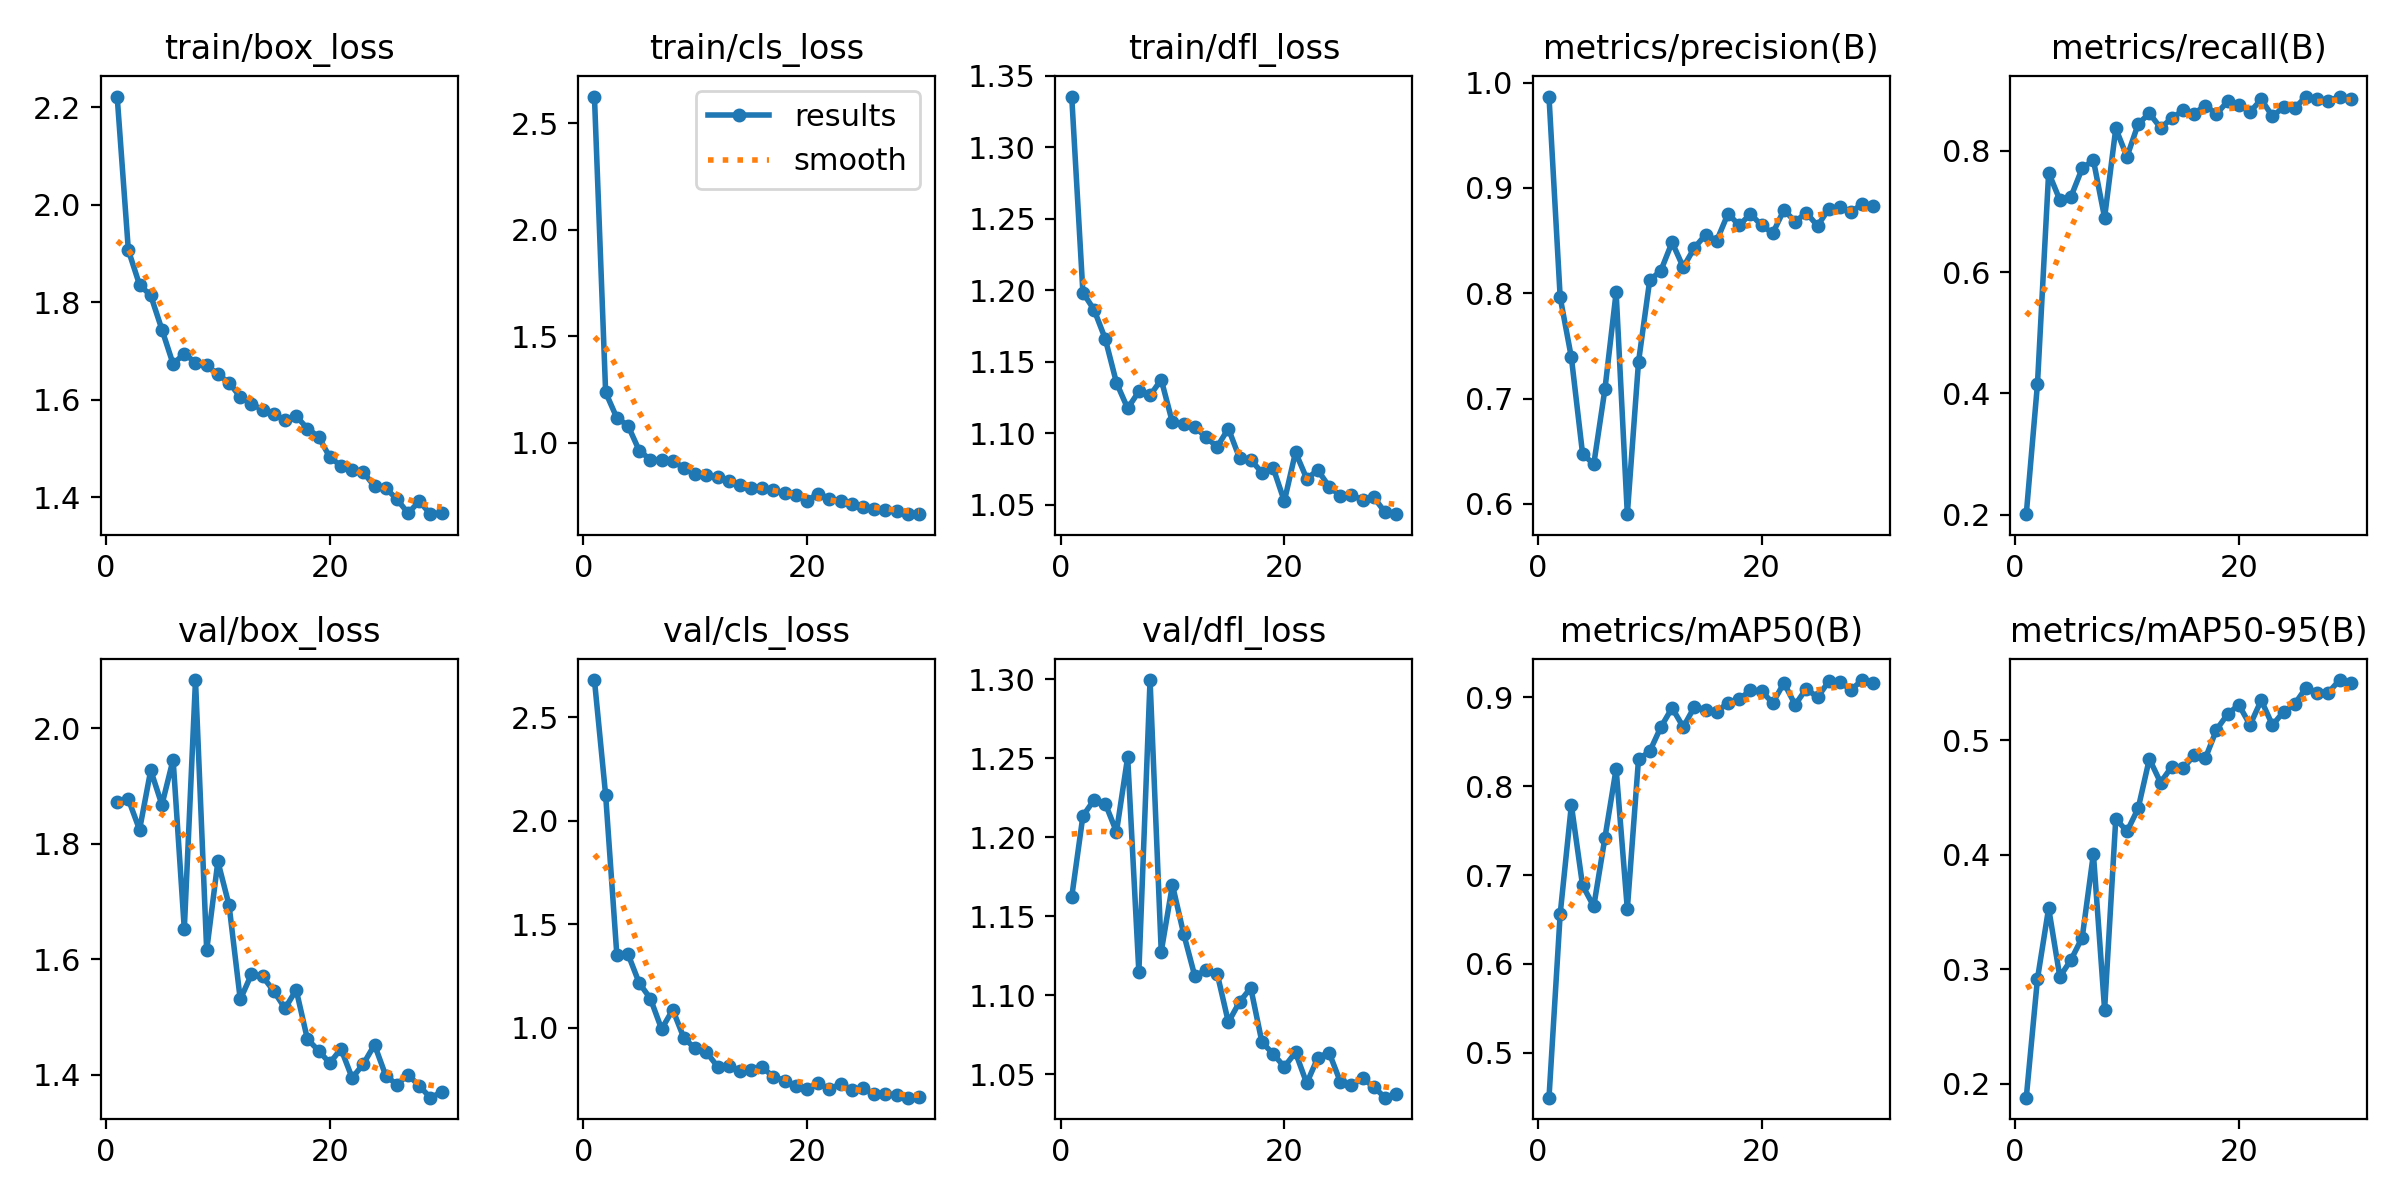

Values plotted in this chart, from the file beside it:
epoch, time, train/box_loss, train/cls_loss, train/dfl_loss, metrics/precision(B), metrics/recall(B), metrics/mAP50(B), metrics/mAP50-95(B), val/box_loss, val/cls_loss, val/dfl_loss, lr/pg0, lr/pg1, lr/pg2
1, 8.229, 2.222, 2.626, 1.335, 0.9868, 0.2011, 0.4494, 0.188, 1.872, 2.68, 1.162, 0.0004334, 0.0004334, 0.0004334
2, 15.51, 1.907, 1.238, 1.198, 0.7961, 0.4154, 0.6561, 0.2916, 1.877, 2.124, 1.213, 0.0008544, 0.0008544, 0.0008544
3, 22.79, 1.836, 1.118, 1.186, 0.739, 0.7639, 0.7788, 0.3535, 1.824, 1.352, 1.224, 0.001246, 0.001246, 0.001246
4, 30.12, 1.814, 1.081, 1.166, 0.6476, 0.719, 0.6883, 0.2935, 1.927, 1.355, 1.221, 0.001502, 0.001502, 0.001502
5, 37.61, 1.744, 0.9643, 1.135, 0.6375, 0.7246, 0.6648, 0.3084, 1.867, 1.215, 1.203, 0.001447, 0.001447, 0.001447
6, 44.93, 1.673, 0.9212, 1.118, 0.709, 0.7712, 0.742, 0.3278, 1.946, 1.14, 1.251, 0.001392, 0.001392, 0.001392
7, 52.31, 1.694, 0.9212, 1.129, 0.8008, 0.7845, 0.8195, 0.4007, 1.652, 0.9928, 1.115, 0.001337, 0.001337, 0.001337
8, 59.73, 1.676, 0.9158, 1.126, 0.5902, 0.6898, 0.6617, 0.2649, 2.083, 1.086, 1.299, 0.001282, 0.001282, 0.001282
9, 67.05, 1.671, 0.8827, 1.138, 0.7347, 0.8368, 0.8304, 0.4315, 1.616, 0.9488, 1.128, 0.001227, 0.001227, 0.001227
10, 74.42, 1.652, 0.8556, 1.108, 0.8122, 0.7902, 0.8392, 0.4203, 1.769, 0.8994, 1.17, 0.001172, 0.001172, 0.001172
11, 81.76, 1.635, 0.8473, 1.107, 0.8215, 0.8441, 0.8666, 0.4404, 1.694, 0.882, 1.139, 0.001117, 0.001117, 0.001117
12, 89.12, 1.606, 0.8399, 1.105, 0.8484, 0.8619, 0.8881, 0.4836, 1.531, 0.8114, 1.112, 0.001062, 0.001062, 0.001062
13, 96.44, 1.591, 0.8207, 1.097, 0.8247, 0.8379, 0.8667, 0.463, 1.574, 0.8154, 1.116, 0.001007, 0.001007, 0.001007
14, 103.7, 1.579, 0.801, 1.091, 0.8433, 0.8534, 0.8894, 0.4768, 1.57, 0.7921, 1.114, 0.0009519, 0.0009519, 0.0009519
15, 110.9, 1.57, 0.7903, 1.103, 0.8555, 0.8665, 0.8862, 0.4755, 1.545, 0.7944, 1.083, 0.0008968, 0.0008968, 0.0008968
16, 118.6, 1.558, 0.7887, 1.083, 0.8501, 0.8613, 0.8839, 0.4866, 1.515, 0.8069, 1.096, 0.0008418, 0.0008418, 0.0008418
17, 127.5, 1.566, 0.7769, 1.082, 0.8757, 0.8746, 0.894, 0.484, 1.547, 0.7622, 1.105, 0.0007868, 0.0007868, 0.0007868
18, 136.9, 1.541, 0.7632, 1.073, 0.8644, 0.8606, 0.8979, 0.5091, 1.462, 0.7438, 1.07, 0.0007318, 0.0007318, 0.0007318
19, 146.2, 1.524, 0.7548, 1.076, 0.8753, 0.8817, 0.908, 0.5228, 1.442, 0.7186, 1.063, 0.0006768, 0.0006768, 0.0006768
20, 155.3, 1.482, 0.729, 1.053, 0.8644, 0.8758, 0.9068, 0.5307, 1.421, 0.7042, 1.055, 0.0006218, 0.0006218, 0.0006218
21, 178.3, 1.464, 0.7625, 1.087, 0.8571, 0.8639, 0.8938, 0.5131, 1.445, 0.7313, 1.064, 0.0005668, 0.0005668, 0.0005668
22, 185.1, 1.455, 0.7387, 1.068, 0.8791, 0.8849, 0.9163, 0.5348, 1.395, 0.7019, 1.044, 0.0005118, 0.0005118, 0.0005118
23, 191.7, 1.451, 0.7254, 1.074, 0.868, 0.8569, 0.8916, 0.5131, 1.419, 0.7281, 1.061, 0.0004568, 0.0004568, 0.0004568
24, 198.2, 1.422, 0.7123, 1.063, 0.8765, 0.872, 0.91, 0.5248, 1.452, 0.6991, 1.064, 0.0004017, 0.0004017, 0.0004017
25, 204.8, 1.419, 0.7008, 1.056, 0.864, 0.8706, 0.8999, 0.5316, 1.399, 0.707, 1.045, 0.0003467, 0.0003467, 0.0003467
26, 211.3, 1.396, 0.6919, 1.057, 0.88, 0.8894, 0.9182, 0.5457, 1.383, 0.6766, 1.043, 0.0002917, 0.0002917, 0.0002917
27, 217.8, 1.367, 0.6857, 1.053, 0.8814, 0.8853, 0.917, 0.5414, 1.401, 0.6783, 1.048, 0.0002367, 0.0002367, 0.0002367
28, 224.4, 1.392, 0.6814, 1.055, 0.8771, 0.8824, 0.9087, 0.5415, 1.381, 0.674, 1.042, 0.0001817, 0.0001817, 0.0001817
29, 231.8, 1.365, 0.6683, 1.045, 0.8849, 0.8892, 0.9195, 0.5524, 1.361, 0.661, 1.035, 0.0001267, 0.0001267, 0.0001267
30, 239.8, 1.368, 0.6656, 1.044, 0.8829, 0.8851, 0.9168, 0.5494, 1.37, 0.6656, 1.038, 7.1681e-05, 7.1681e-05, 7.1681e-05
